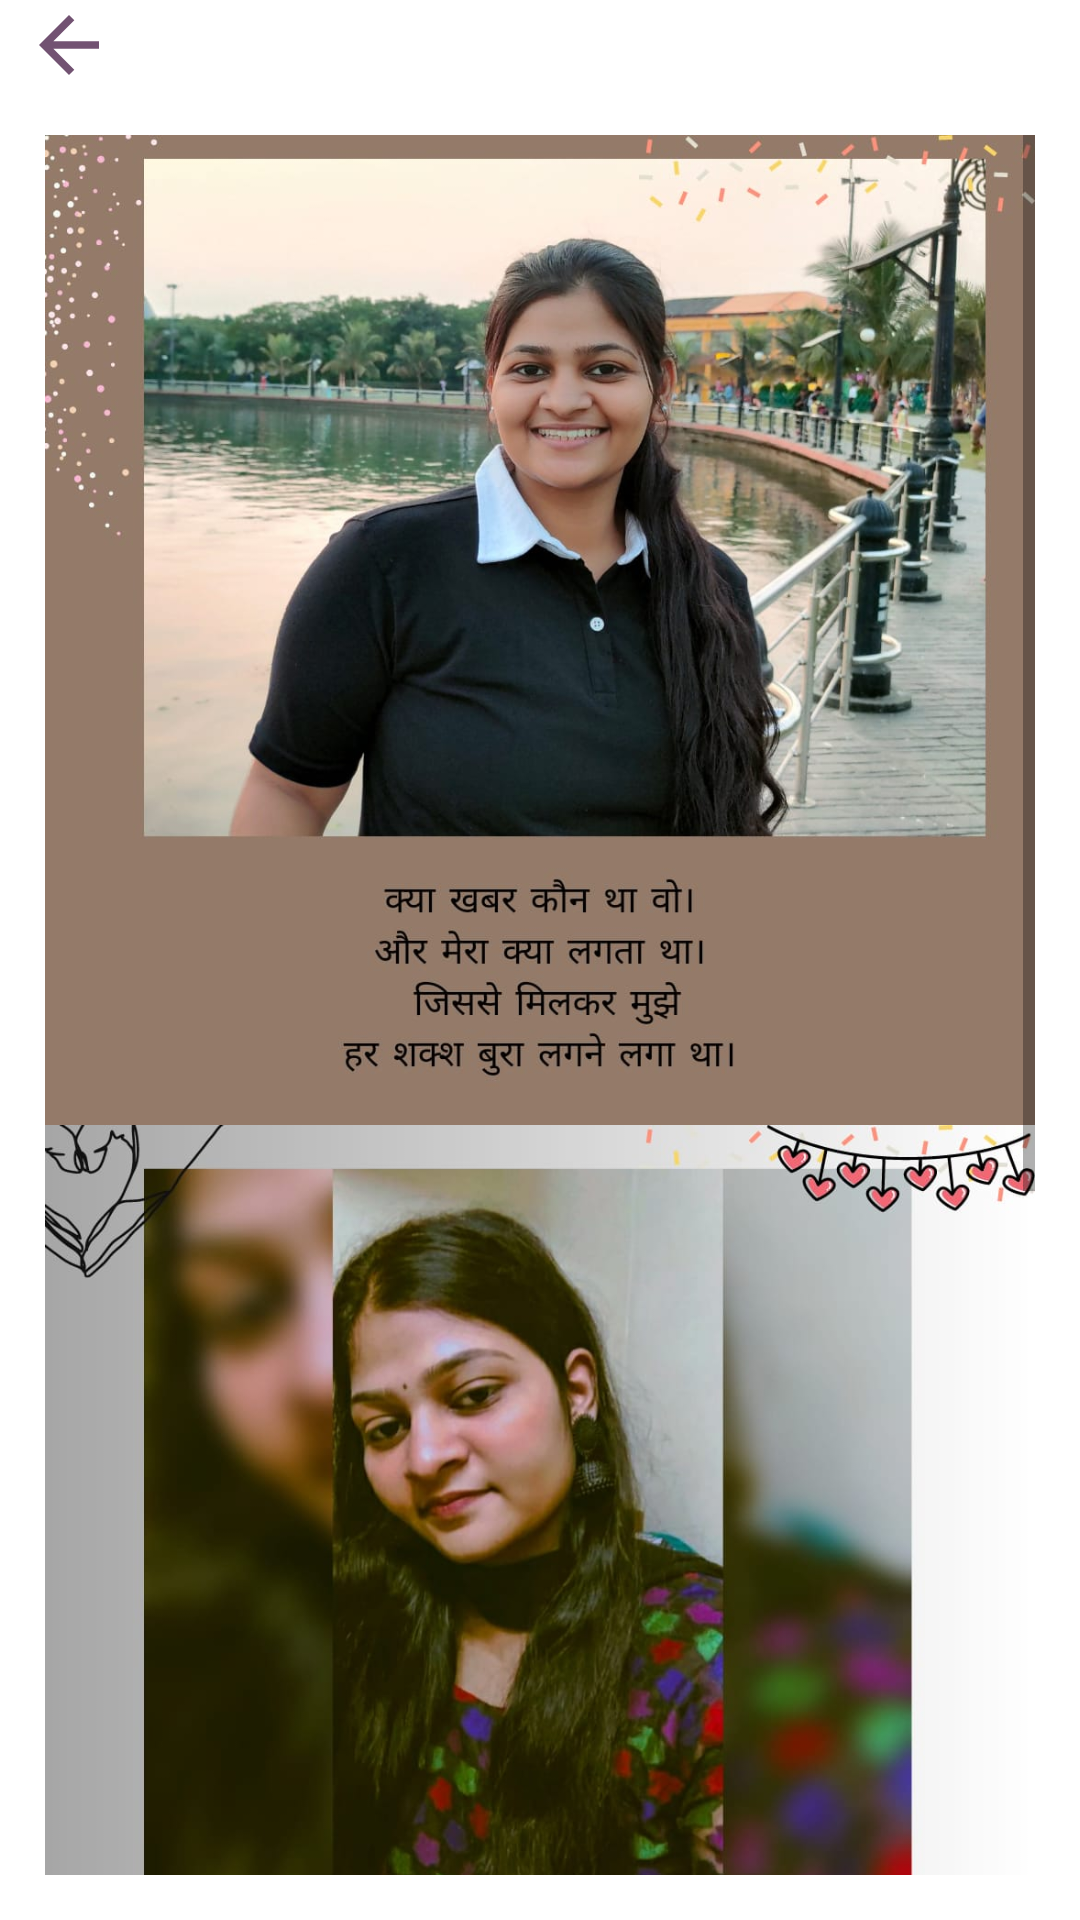

Android layout source for this screen:
<!-- AndroidManifest.xml: application theme Theme.My_Note -->
<!-- res/layout/activity_khushi_pic.xml -->
<?xml version="1.0" encoding="utf-8"?>
<LinearLayout xmlns:android="http://schemas.android.com/apk/res/android"
    xmlns:app="http://schemas.android.com/apk/res-auto"
    xmlns:tools="http://schemas.android.com/tools"
    android:layout_width="match_parent"
    android:orientation="vertical"
    android:layout_height="match_parent"
    tools:context=".Khushi_pic">
    <ImageButton
        android:padding="15sp"
        android:layout_marginLeft="8dp"
        android:layout_width="wrap_content"
        android:layout_height="wrap_content"
        android:id="@+id/backbtn4"
        android:background="@drawable/back">

    </ImageButton>

    <ScrollView
        android:padding="15sp"
        android:layout_width="match_parent"
        android:layout_height="match_parent">

        <LinearLayout
            android:layout_width="match_parent"
            android:layout_height="wrap_content"
            android:orientation="vertical" >

            <ImageView
                android:id="@+id/imageView"
                android:layout_width="match_parent"
                android:layout_height="wrap_content"
                android:adjustViewBounds="true"
                app:srcCompat="@drawable/pic1" />

            <ImageView
                android:id="@+id/imageView2"
                android:layout_width="match_parent"
                android:layout_height="wrap_content"
                android:adjustViewBounds="true"
                app:srcCompat="@drawable/pic2" />

            <ImageView
                android:id="@+id/imageView3"
                android:layout_width="match_parent"
                android:adjustViewBounds="true"
                android:layout_height="wrap_content"
                app:srcCompat="@drawable/pic3" />
        </LinearLayout>
    </ScrollView>
</LinearLayout>
<!-- resources referenced by this layout -->
<resources>
  <!-- drawable back (drawable) -->
  <vector android:autoMirrored="true" android:height="24dp"
      android:tint="#725272" android:viewportHeight="24"
      android:viewportWidth="24" android:width="24dp" xmlns:android="http://schemas.android.com/apk/res/android">
      <path android:fillColor="@android:color/white" android:pathData="M20,11H7.83l5.59,-5.59L12,4l-8,8 8,8 1.41,-1.41L7.83,13H20v-2z"/>
  </vector>
  <!-- drawable pic1: jpeg bitmap (drawable-v24, 101699 bytes) -->
  <!-- drawable pic2: jpeg bitmap (drawable-v24, 76787 bytes) -->
  <!-- drawable pic3: jpeg bitmap (drawable-v24, 56450 bytes) -->
  <style name="Theme.My_Note" parent="Theme.MaterialComponents.DayNight.NoActionBar">
          
          <item name="colorPrimary">@color/my_primary</item>
          <item name="colorPrimaryVariant">@color/my_primary</item>
          <item name="colorOnPrimary">@color/white</item>
          
          <item name="colorSecondary">@color/teal_200</item>
          <item name="colorSecondaryVariant">@color/teal_700</item>
          <item name="colorOnSecondary">@color/black</item>
          
          <item name="android:statusBarColor">@color/my_primary</item>
          
      </style>
  <color name="my_primary">#FF24D3FE</color>
  <color name="white">#FFFFFFFF</color>
  <color name="teal_200">#FF03DAC5</color>
  <color name="teal_700">#FF018786</color>
  <color name="black">#FF000000</color>
</resources>
